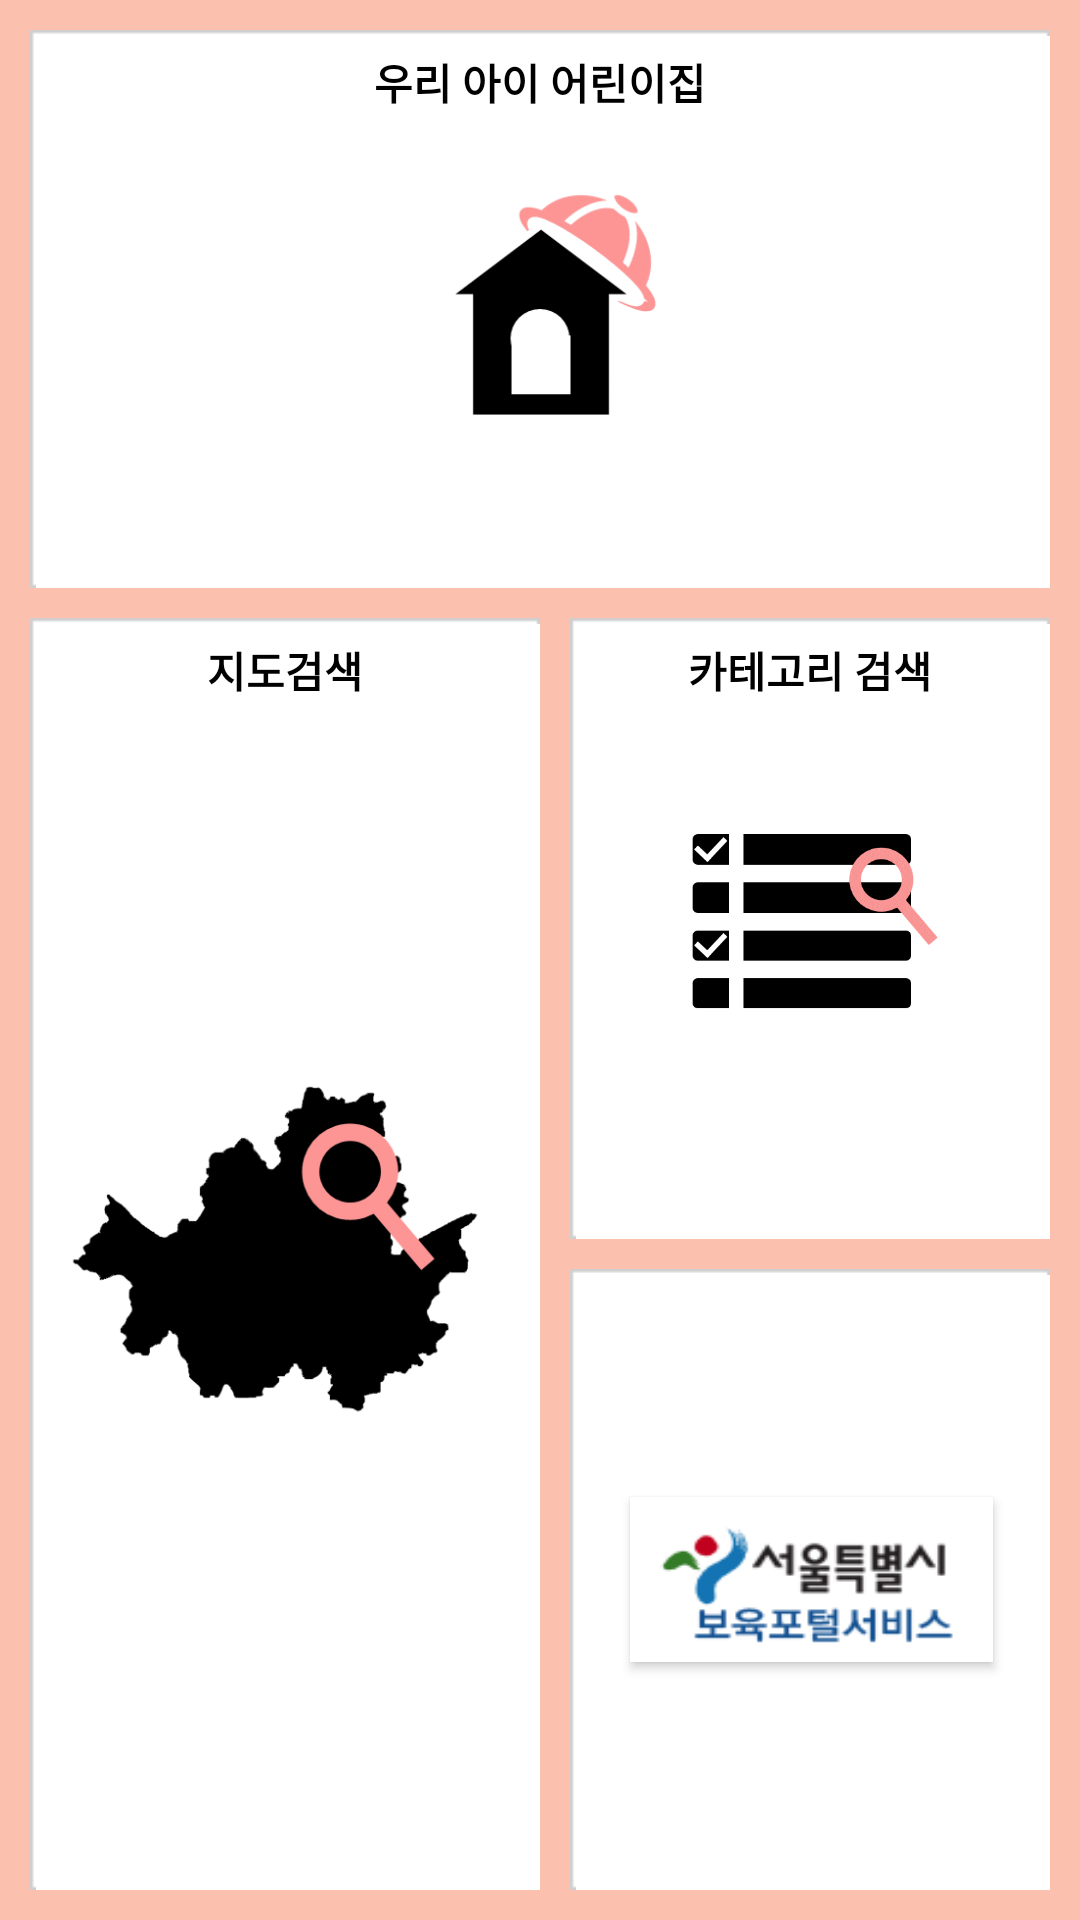

Android layout source for this screen:
<!-- AndroidManifest.xml: application theme AppTheme -->
<!-- res/layout/home_activity.xml -->
<?xml version="1.0" encoding="utf-8"?>
<LinearLayout xmlns:android="http://schemas.android.com/apk/res/android"
    android:orientation="vertical"
    android:layout_width="match_parent"
    android:layout_height="match_parent"
    android:background="@color/colorPrimary"
    android:padding="10sp"
    android:weightSum="1">

    <RelativeLayout
        android:layout_width="match_parent"
        android:layout_height="0dp"
        android:layout_weight="0.3"
        android:background="@drawable/dialog_window">

        <Button
            android:id="@+id/btn1"
            android:layout_width="120sp"
            android:layout_height="90sp"
            android:background="@drawable/ic_my_school"
            android:layout_centerVertical="true"
            android:layout_centerHorizontal="true" />

        <TextView
            android:layout_marginTop = "5sp"
            android:layout_width="wrap_content"
            android:layout_height="wrap_content"
            android:textStyle="bold"
            android:text="우리 아이 어린이집"
            android:textColor="#000000"
            android:layout_gravity="center_horizontal|bottom"
            android:id="@+id/textView2"
            android:layout_alignParentTop="true"
            android:layout_centerHorizontal="true" />
    </RelativeLayout>

    <LinearLayout
        android:layout_width="match_parent"
        android:layout_height="0dp"
        android:layout_weight="0.7">

        <LinearLayout
            android:layout_width="match_parent"
            android:layout_height="match_parent"
            android:weightSum="1"
            android:paddingTop="10sp">

            <RelativeLayout
                android:layout_width="0dp"
                android:layout_height="match_parent"
                android:layout_weight="0.5"
                android:background="@drawable/dialog_window">

                <Button
                    android:id="@+id/btn2"
                    android:layout_width="150sp"
                    android:layout_height="150sp"
                    android:background="@drawable/ic_find_map"
                    android:textColor="#d99292"
                    android:layout_gravity="center"
                    android:layout_centerVertical="true"
                    android:layout_centerHorizontal="true" />

                <TextView
                    android:layout_marginTop = "5sp"
                    android:layout_width="wrap_content"
                    android:layout_height="wrap_content"
                    android:textStyle="bold"
                    android:text="지도검색"
                    android:textColor="#000000"
                    android:layout_gravity="center_horizontal|bottom"
                    android:layout_alignParentTop="true"
                    android:layout_centerHorizontal="true" />

            </RelativeLayout>

            <LinearLayout
                android:layout_width="0dp"
                android:layout_height="match_parent"
                android:layout_weight="0.5">

                <LinearLayout
                    android:layout_width="match_parent"
                    android:layout_height="match_parent"
                    android:weightSum="1"
                    android:orientation="vertical"
                    android:paddingLeft="10sp">

                    <RelativeLayout
                        android:layout_width="match_parent"
                        android:layout_height="0dp"
                        android:layout_weight="0.5"
                        android:paddingBottom="10sp"
                        android:background="@drawable/dialog_window">

                        <Button
                            android:id="@+id/btn3"
                            android:layout_width="100sp"
                            android:layout_height="100sp"
                            android:background="@drawable/ic_find_category"
                            android:layout_gravity="center"
                            android:layout_centerVertical="true"
                            android:layout_centerHorizontal="true" />

                        <TextView
                            android:layout_marginTop = "5sp"
                            android:layout_width="wrap_content"
                            android:layout_height="wrap_content"
                            android:textStyle="bold"
                            android:text="카테고리 검색"
                            android:textColor="#000000"
                            android:layout_gravity="center"
                            android:layout_alignParentTop="true"
                            android:layout_centerHorizontal="true" />
                    </RelativeLayout>

                    <FrameLayout
                        android:layout_marginTop="10sp"
                        android:layout_width="match_parent"
                        android:layout_height="0dp"
                        android:layout_weight="0.5"
                        android:background="@drawable/dialog_window">

                        <Button
                            android:id="@+id/btn4"
                            android:layout_width="121sp"
                            android:layout_height="55sp"
                            android:background="@drawable/ic_seoul_logo"
                            android:layout_gravity="center" />
                    </FrameLayout>
                </LinearLayout>
            </LinearLayout>
        </LinearLayout>
    </LinearLayout>
</LinearLayout>
<!-- resources referenced by this layout -->
<resources>
  <color name="colorPrimary">#fcc0af</color>
  <!-- drawable ic_find_category: png bitmap (drawable, 8075 bytes) -->
  <!-- drawable ic_find_map: png bitmap (drawable, 22280 bytes) -->
  <!-- drawable ic_my_school: png bitmap (drawable, 4663 bytes) -->
  <!-- drawable ic_seoul_logo: gif bitmap (drawable, 3520 bytes) -->
  <style name="AppTheme" parent="Theme.AppCompat.Light.DarkActionBar">
          
          <item name="colorPrimary">@color/colorPrimary</item>
          <item name="colorPrimaryDark">@color/colorPrimaryDark</item>
          <item name="colorAccent">@color/colorAccent</item>
      </style>
  <color name="colorPrimaryDark">#fcc0af</color>
  <color name="colorAccent">#FF4081</color>
</resources>
